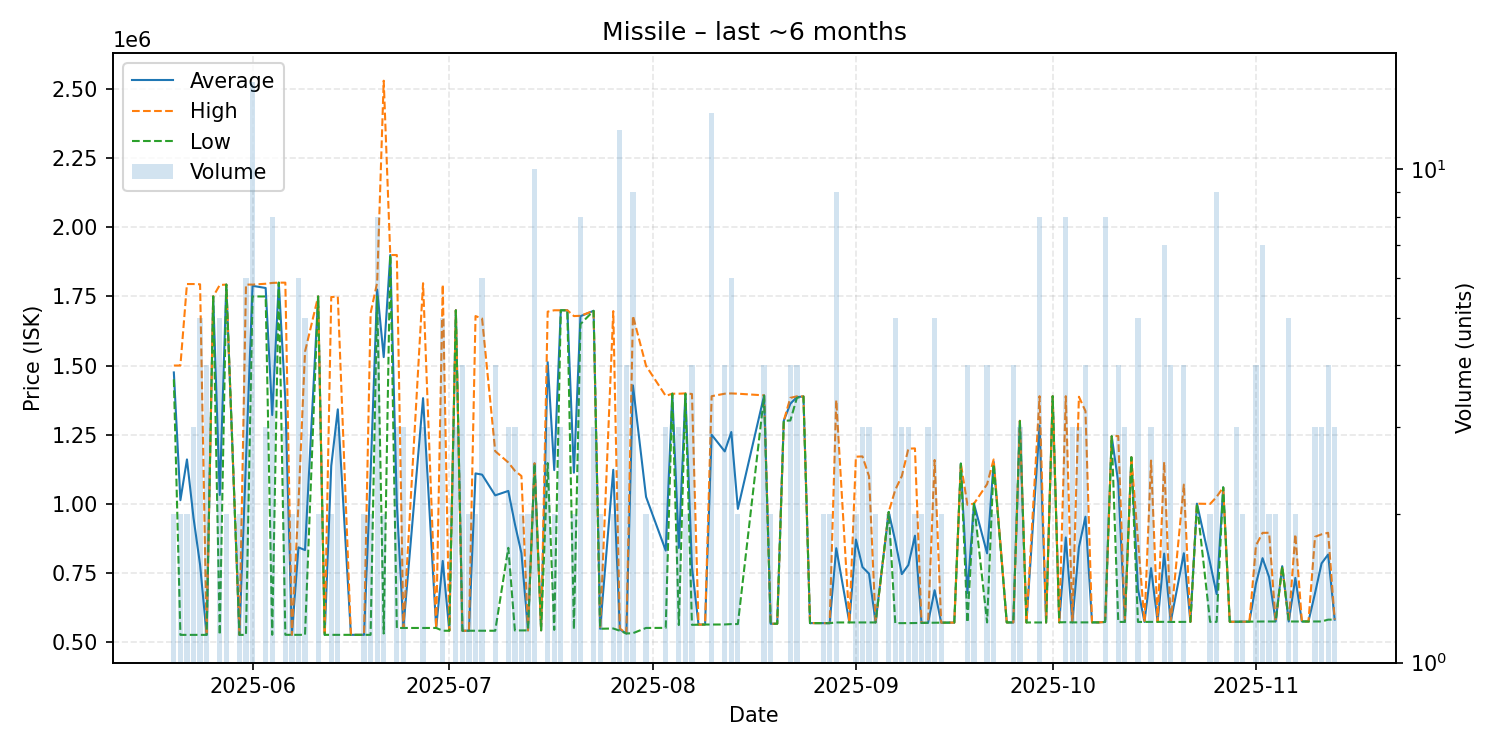

Data behind this chart, as committed beside it:
date, average, highest, lowest, order_count, volume
2025-05-20, 1475000, 1500000, 1450000, 2, 2
2025-05-21, 1012500, 1500000, 525000, 2, 2
2025-05-22, 1160050, 1795000, 525100, 2, 2
2025-05-23, 948333, 1795000, 525000, 2, 3
2025-05-24, 778800, 1794000, 525000, 3, 5
2025-05-25, 525000, 525000, 525000, 3, 4
2025-05-26, 1750000, 1750000, 1750000, 1, 1
2025-05-27, 1031600, 1791500, 525000, 5, 5
2025-05-28, 1793000, 1793000, 1793000, 2, 2
2025-05-30, 525000, 525000, 525000, 2, 2
2025-05-31, 1159000, 1793000, 525000, 4, 6
2025-06-01, 1788467, 1793000, 1750000, 3, 15
2025-06-03, 1780667, 1796000, 1750000, 2, 3
2025-06-04, 1320700, 1799000, 525200, 6, 8
2025-06-05, 1800000, 1800000, 1800000, 1, 1
2025-06-06, 1375067, 1800000, 525200, 2, 3
2025-06-07, 525200, 525200, 525200, 2, 2
2025-06-08, 841700, 1000000, 525100, 3, 6
2025-06-09, 832040, 1550000, 525100, 4, 5
2025-06-11, 1750000, 1750000, 1750000, 1, 2
2025-06-12, 525100, 525100, 525100, 1, 1
2025-06-13, 1136550, 1748000, 525100, 2, 2
2025-06-14, 1341367, 1749500, 525100, 3, 3
2025-06-16, 525100, 525100, 525100, 1, 1
2025-06-17, 525100, 525100, 525100, 1, 1
2025-06-18, 525100, 525100, 525100, 1, 2
2025-06-19, 1107550, 1690000, 525100, 2, 2
2025-06-20, 1775000, 1800000, 1750000, 3, 8
2025-06-21, 1530500, 2531000, 530000, 2, 2
2025-06-22, 1900000, 1900000, 1900000, 1, 1
2025-06-23, 1000000, 1900000, 550000, 3, 3
2025-06-24, 550000, 550000, 550000, 3, 3
2025-06-27, 1382000, 1798000, 550000, 3, 3
2025-06-29, 550000, 550000, 550000, 1, 1
2025-06-30, 792600, 1793000, 540000, 4, 5
2025-07-01, 540000, 540000, 540000, 1, 1
2025-07-02, 1700000, 1700000, 1700000, 2, 3
2025-07-03, 540000, 540000, 540000, 3, 4
2025-07-04, 540000, 540000, 540000, 1, 2
2025-07-05, 1109500, 1679000, 540000, 2, 2
2025-07-06, 1105000, 1670000, 540000, 5, 6
2025-07-08, 1030000, 1190000, 540000, 4, 4
2025-07-10, 1046033, 1149000, 840100, 3, 3
2025-07-11, 926333, 1119000, 541000, 3, 3
2025-07-12, 820550, 1100000, 541100, 2, 2
2025-07-13, 541200, 541200, 541200, 2, 2
2025-07-14, 1145800, 1146000, 1144500, 5, 10
2025-07-15, 541500, 541500, 541500, 1, 1
2025-07-16, 1512333, 1695000, 1147000, 3, 3
2025-07-17, 1121550, 1700000, 543100, 2, 2
2025-07-18, 1700000, 1700000, 1700000, 2, 3
2025-07-19, 1700000, 1700000, 1700000, 1, 1
2025-07-20, 1112050, 1679000, 545100, 2, 2
2025-07-21, 1678500, 1680000, 1650000, 4, 8
2025-07-23, 1698000, 1698000, 1698000, 1, 3
2025-07-24, 547100, 547100, 547100, 2, 2
2025-07-26, 1122550, 1697000, 548100, 2, 2
2025-07-27, 544692, 548000, 540000, 4, 12
2025-07-28, 530100, 530100, 530100, 4, 4
2025-07-29, 1428122, 1680000, 531050, 7, 9
... 91 more rows
